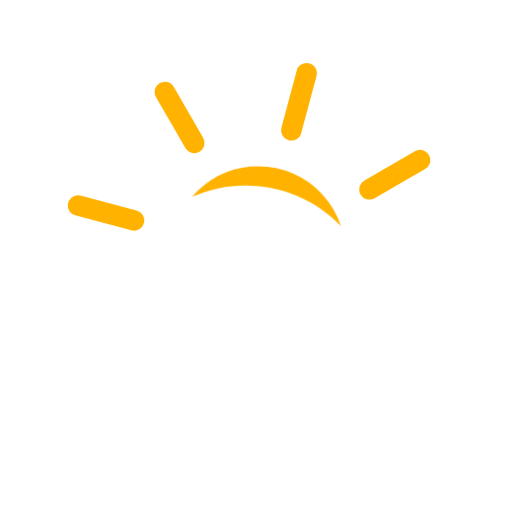
t = 0.00 s
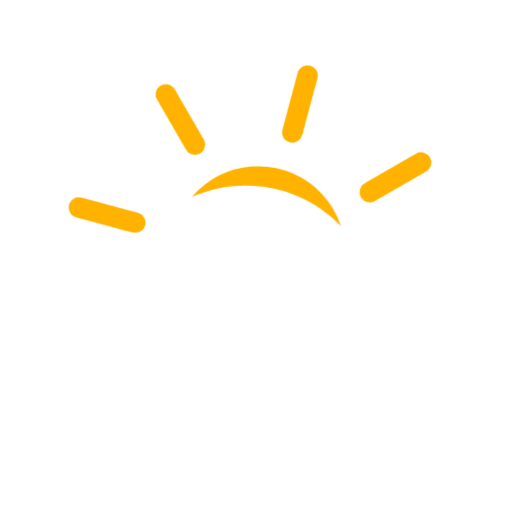
t = 1.88 s
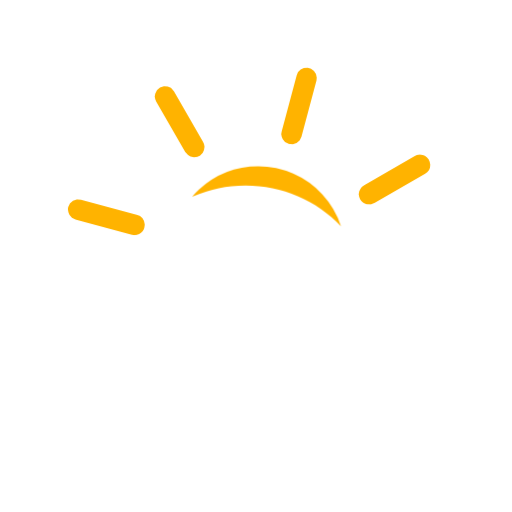
t = 3.75 s
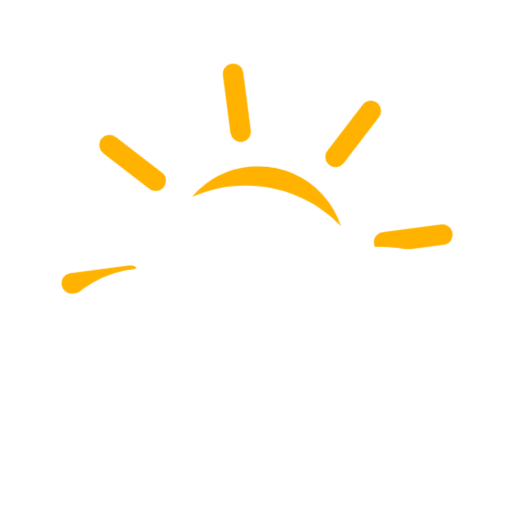
t = 4.69 s
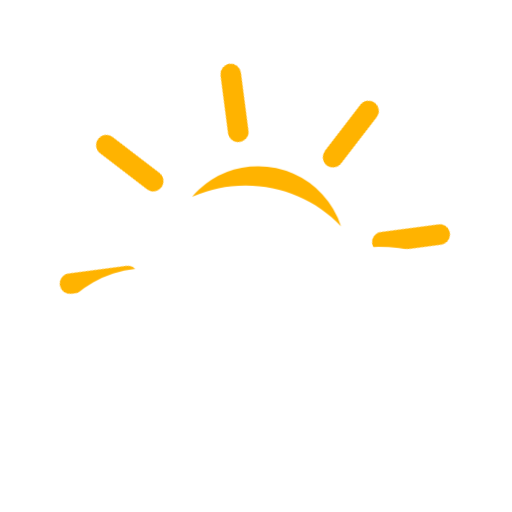
t = 6.56 s
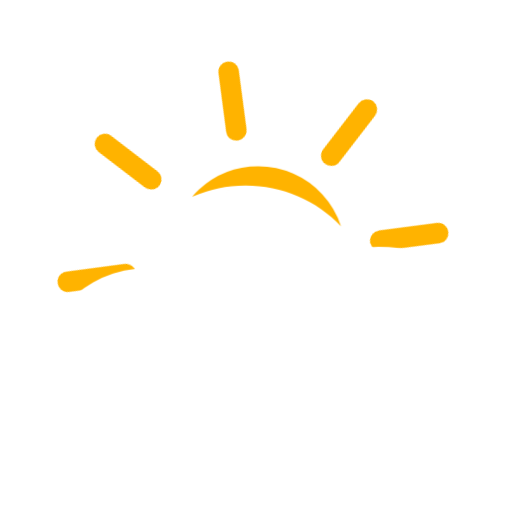
t = 8.44 s

The animated SVG that drew these frames (rendered in a browser with its animation timeline set to each time). Animation: 1 CSS @keyframes rule; frames cover the first 8.44 s, repeats indefinitely.

<?xml version="1.0" encoding="UTF-8"?>
<svg width="100" height="100" version="1.1" viewBox="0 0 26.458 26.458" xmlns="http://www.w3.org/2000/svg" xmlns:cc="http://creativecommons.org/ns#" xmlns:dc="http://purl.org/dc/elements/1.1/" xmlns:rdf="http://www.w3.org/1999/02/22-rdf-syntax-ns#">
 <style type="text/css"><![CDATA[
     @keyframes rotate {
       0% {
         -webkit-transform: rotate(0deg);
         transform: rotate(0deg);
       }
       25% {
         -webkit-transform: rotate(90deg);
         transform: rotate(90deg);
       }
       50% {
         -webkit-transform: rotate(180deg);
         transform: rotate(180deg);
       }
       75% {
         -webkit-transform: rotate(270deg);
         transform: rotate(270deg);
       }
       100% {
         -webkit-transform: rotate(360deg);
         transform: rotate(360deg);
       }
     }

    .rotate {
       -webkit-transform-origin: center;
       transform-origin: center;           
       -webkit-animation: rotate 15s normal linear infinite;
       animation: rotate 15s normal linear infinite;
    }
  ]]></style>
 <metadata>
  <rdf:RDF>
   <cc:Work rdf:about="">
    <dc:format>image/svg+xml</dc:format>
    <dc:type rdf:resource="http://purl.org/dc/dcmitype/StillImage"/>
   </cc:Work>
  </rdf:RDF>
 </metadata>
 <g class="rotate" fill="#ffb300" shape-rendering="auto">
  <path d="m4.0081 10.088a0.52989 0.53081 60 0 0-0.11827 1.0409l2.8975 0.77651a0.53085 0.53177 60 1 0 0.27883-1.0254l-2.9014-0.77259a0.52989 0.53081 60 0 0-0.15664-0.01952z" color="#000000" color-rendering="auto" dominant-baseline="auto" image-rendering="auto" solid-color="#000000" style="font-feature-settings:normal;font-variant-alternates:normal;font-variant-caps:normal;font-variant-ligatures:normal;font-variant-numeric:normal;font-variant-position:normal;isolation:auto;mix-blend-mode:normal;shape-padding:0;text-decoration-color:#000000;text-decoration-line:none;text-decoration-style:solid;text-indent:0;text-orientation:mixed;text-transform:none;white-space:normal"/>
  <path d="m19.737 14.286a0.52989 0.53081 60 0 0-0.11827 1.0448l2.9014 0.77259a0.53035 0.53126 60 1 0 0.27491-1.0254l-2.9014-0.77259a0.52989 0.53081 60 0 0-0.15664-0.01952z" color="#000000" color-rendering="auto" dominant-baseline="auto" image-rendering="auto" solid-color="#000000" style="font-feature-settings:normal;font-variant-alternates:normal;font-variant-caps:normal;font-variant-ligatures:normal;font-variant-numeric:normal;font-variant-position:normal;isolation:auto;mix-blend-mode:normal;shape-padding:0;text-decoration-color:#000000;text-decoration-line:none;text-decoration-style:solid;text-indent:0;text-orientation:mixed;text-transform:none;white-space:normal"/>
  <path d="m16.632 18.311a0.52989 0.53081 60 0 0-0.43531 0.80248l1.502 2.5971a0.52989 0.53081 60 1 0 0.91682-0.52893l-1.4981-2.6009a0.52989 0.53081 60 0 0-0.48543-0.26963z" color="#000000" color-rendering="auto" dominant-baseline="auto" image-rendering="auto" solid-color="#000000" style="font-feature-settings:normal;font-variant-alternates:normal;font-variant-caps:normal;font-variant-ligatures:normal;font-variant-numeric:normal;font-variant-position:normal;isolation:auto;mix-blend-mode:normal;shape-padding:0;text-decoration-color:#000000;text-decoration-line:none;text-decoration-style:solid;text-indent:0;text-orientation:mixed;text-transform:none;white-space:normal"/>
  <path d="m8.5006 4.2265a0.52989 0.53081 60 0 0-0.43531 0.80248l1.5019 2.601a0.52989 0.53081 60 1 0 0.91684-0.5328l-1.4981-2.6009a0.52989 0.53081 60 0 0-0.48539-0.26971z" color="#000000" color-rendering="auto" dominant-baseline="auto" image-rendering="auto" solid-color="#000000" style="font-feature-settings:normal;font-variant-alternates:normal;font-variant-caps:normal;font-variant-ligatures:normal;font-variant-numeric:normal;font-variant-position:normal;isolation:auto;mix-blend-mode:normal;shape-padding:0;text-decoration-color:#000000;text-decoration-line:none;text-decoration-style:solid;text-indent:0;text-orientation:mixed;text-transform:none;white-space:normal"/>
  <path d="m7.5598 15.892a0.52989 0.53081 60 0 0-0.23503 0.07453l-2.6055 1.5045a0.53098 0.5319 60 1 0 0.53193 0.91915l2.6015-1.5045a0.52989 0.53081 60 0 0-0.293-0.99371z" color="#000000" color-rendering="auto" dominant-baseline="auto" image-rendering="auto" solid-color="#000000" style="font-feature-settings:normal;font-variant-alternates:normal;font-variant-caps:normal;font-variant-ligatures:normal;font-variant-numeric:normal;font-variant-position:normal;isolation:auto;mix-blend-mode:normal;shape-padding:0;text-decoration-color:#000000;text-decoration-line:none;text-decoration-style:solid;text-indent:0;text-orientation:mixed;text-transform:none;white-space:normal"/>
  <path d="m21.669 7.7461a0.52989 0.53081 60 0 0-0.23503 0.074529l-2.6055 1.5045a0.53001 0.53093 60 1 0 0.52801 0.91915l2.6055-1.5045a0.52989 0.53081 60 0 0-0.29298-0.99367z" color="#000000" color-rendering="auto" dominant-baseline="auto" image-rendering="auto" solid-color="#000000" style="font-feature-settings:normal;font-variant-alternates:normal;font-variant-caps:normal;font-variant-ligatures:normal;font-variant-numeric:normal;font-variant-position:normal;isolation:auto;mix-blend-mode:normal;shape-padding:0;text-decoration-color:#000000;text-decoration-line:none;text-decoration-style:solid;text-indent:0;text-orientation:mixed;text-transform:none;white-space:normal"/>
  <path d="m15.817 3.2584a0.52989 0.53081 60 0 0-0.48592 0.39947l-0.7776 2.9001a0.52989 0.53081 60 1 0 1.022 0.27314l0.78152-2.9001a0.52989 0.53081 60 0 0-0.53995-0.67262z" color="#000000" color-rendering="auto" dominant-baseline="auto" image-rendering="auto" solid-color="#000000" style="font-feature-settings:normal;font-variant-alternates:normal;font-variant-caps:normal;font-variant-ligatures:normal;font-variant-numeric:normal;font-variant-position:normal;isolation:auto;mix-blend-mode:normal;shape-padding:0;text-decoration-color:#000000;text-decoration-line:none;text-decoration-style:solid;text-indent:0;text-orientation:mixed;text-transform:none;white-space:normal"/>
  <path d="m11.591 18.98a0.52989 0.53081 60 0 0-0.48593 0.39947l-0.78152 2.9001a0.53035 0.53126 60 1 0 1.0259 0.27314l0.78152-2.9001a0.52989 0.53081 60 0 0-0.53995-0.67262z" color="#000000" color-rendering="auto" dominant-baseline="auto" image-rendering="auto" solid-color="#000000" style="font-feature-settings:normal;font-variant-alternates:normal;font-variant-caps:normal;font-variant-ligatures:normal;font-variant-numeric:normal;font-variant-position:normal;isolation:auto;mix-blend-mode:normal;shape-padding:0;text-decoration-color:#000000;text-decoration-line:none;text-decoration-style:solid;text-indent:0;text-orientation:mixed;text-transform:none;white-space:normal"/>
 </g>
 <path transform="scale(.26458)" d="m50.449 32.5a17.022 17.051 60 0 0-11.6 4.5469 17.022 17.051 60 0 0-1.334 1.4023c0.90276-0.40647 1.8379-0.76095 2.8047-1.0586 1.578-0.48323 3.2011-0.81843 4.8496-0.99805l-1.7422 2.377 1.75-2.377c8.1442-0.876 16.067 2.127 21.43 7.7949a17.022 17.051 60 0 0-3.6719-6.2422 17.022 17.051 60 0 0-12.486-5.4453zm-2.5293 7.7422c-0.76756 0.003371-1.5402 0.04563-2.3145 0.12891-1.3996 0.1525-2.7756 0.43278-4.1113 0.8418-2.865 0.88204-5.4321 2.3176-7.5801 4.1602a17.022 17.051 60 0 0 4 15.74 17.022 17.051 60 0 0 24.086 0.89844 17.022 17.051 60 0 0 5.4355-11.621l-1.2852-0.57031c-3.8402-5.9783-10.811-9.6107-18.23-9.5781z" fill="#ffb300" stroke-width="3.7796" style="paint-order:normal"/>
 <path d="m12.009 10.155a6.0863 5.6902 2.0986 0 0-1.186 0.24357 6.0863 5.6902 2.0986 0 0-3.8128 3.4931 5.6559 5.6966 85.819 0 0-1.1663 0.24822 5.6559 5.6966 85.819 0 0-3.6322 7.1434 5.6559 5.6966 85.819 0 0 7.191 3.5991 5.6559 5.6966 85.819 0 0 2.3821-1.5221 6.2907 7.977 71.827 0 0 8.6321 1.8452 6.2907 7.977 71.827 0 0 5.6077-8.468 6.2907 7.977 71.827 0 0-8.0778-3.8417 6.0863 5.6902 2.0986 0 0-5.9378-2.741z" fill="#fff" style="paint-order:normal"/>
</svg>
